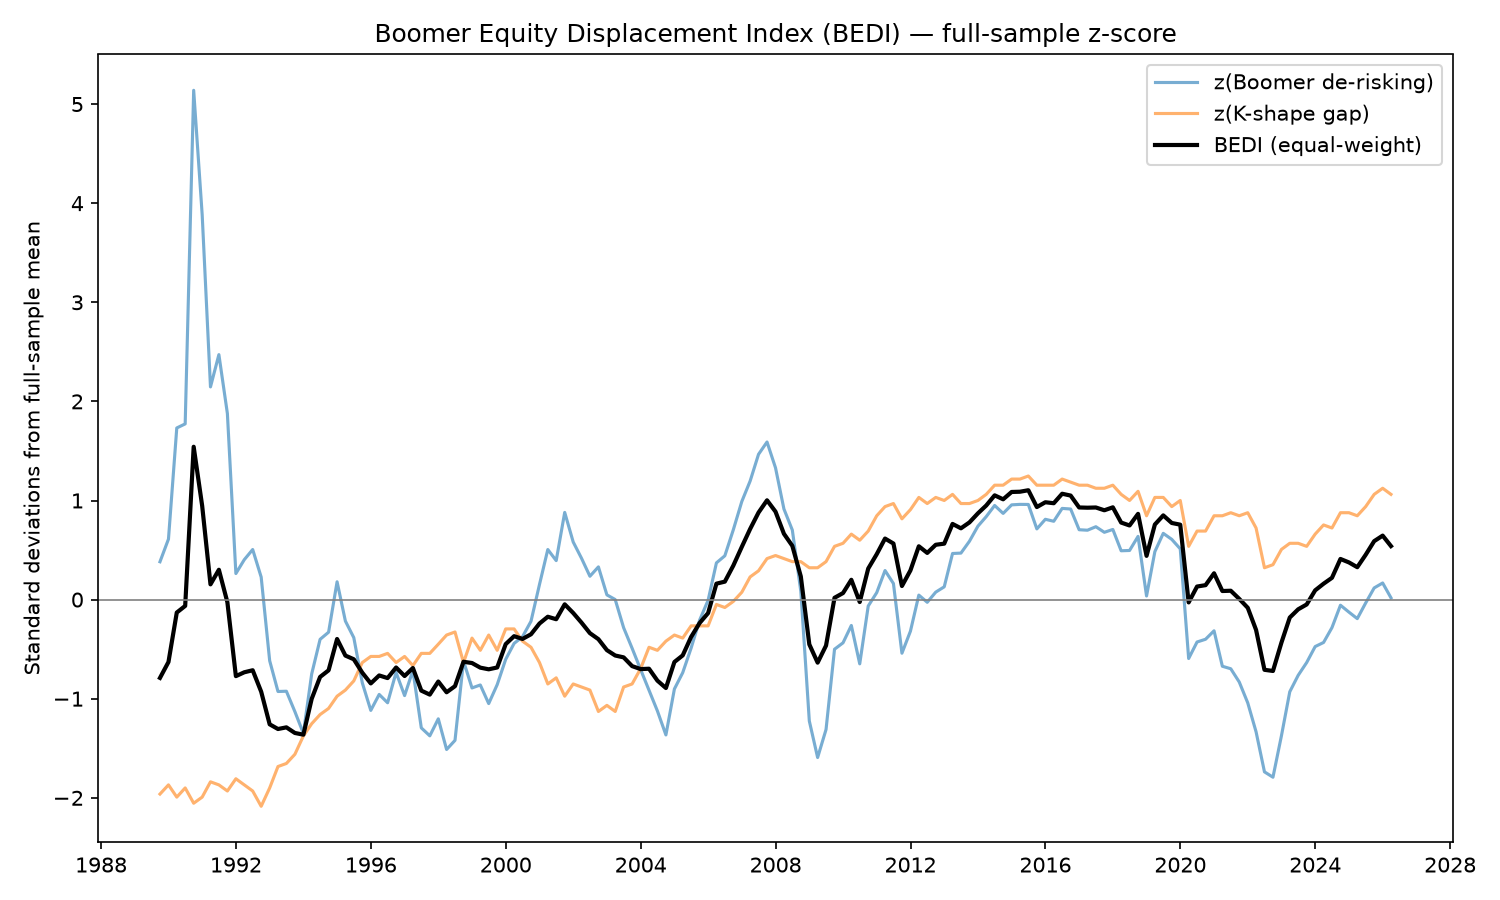

The data file committed next to this chart (first rows):
Date, z_rotation, z_k_shape, BEDI_equal_weight, BEDI_pca
1989-09-30, 0.3818, -1.962, -0.7901, 1.657
1989-12-31, 0.6105, -1.869, -0.6295, 1.754
1990-03-31, 1.732, -1.993, -0.1305, 2.634
1990-06-30, 1.773, -1.9, -0.06363, 2.597
1990-09-30, 5.139, -2.055, 1.542, 5.087
1990-12-31, 3.885, -1.993, 0.946, 4.156
1991-03-31, 2.146, -1.839, 0.1538, 2.818
1991-06-30, 2.472, -1.869, 0.3012, 3.07
1991-09-30, 1.878, -1.931, -0.02651, 2.694
1991-12-31, 0.2631, -1.808, -0.7723, 1.464
1992-03-31, 0.4028, -1.869, -0.7333, 1.607
1992-06-30, 0.5055, -1.931, -0.7129, 1.723
1992-09-30, 0.2272, -2.085, -0.9291, 1.635
1992-12-31, -0.6166, -1.9, -1.258, 0.9077
1993-03-31, -0.9271, -1.684, -1.306, 0.5354
1993-06-30, -0.9246, -1.653, -1.289, 0.5154
1993-09-30, -1.13, -1.561, -1.346, 0.3044
1993-12-31, -1.35, -1.376, -1.363, 0.0182
1994-03-31, -0.7503, -1.252, -1.001, 0.355
1994-06-30, -0.401, -1.16, -0.7804, 0.5366
1994-09-30, -0.3289, -1.098, -0.7135, 0.5439
1994-12-31, 0.1799, -0.9746, -0.3974, 0.8163
1995-03-31, -0.2167, -0.9129, -0.5648, 0.4923
1995-06-30, -0.3839, -0.8203, -0.6021, 0.3086
1995-09-30, -0.8396, -0.6352, -0.7374, -0.1446
1995-12-31, -1.118, -0.5735, -0.8456, -0.3849
1996-03-31, -0.9568, -0.5735, -0.7651, -0.2711
1996-06-30, -1.041, -0.5426, -0.7918, -0.3525
1996-09-30, -0.7349, -0.6352, -0.685, -0.07047
1996-12-31, -0.9685, -0.5735, -0.771, -0.2793
1997-03-31, -0.7141, -0.666, -0.6901, -0.03397
1997-06-30, -1.294, -0.5426, -0.9184, -0.5315
1997-09-30, -1.375, -0.5426, -0.9586, -0.5883
1997-12-31, -1.203, -0.45, -0.8266, -0.5325
1998-03-31, -1.512, -0.3575, -0.935, -0.8167
1998-06-30, -1.42, -0.3266, -0.8734, -0.7733
1998-09-30, -0.6194, -0.6352, -0.6273, 0.01114
1998-12-31, -0.8915, -0.3883, -0.6399, -0.3558
1999-03-31, -0.8614, -0.5118, -0.6866, -0.2472
1999-06-30, -1.049, -0.3575, -0.7034, -0.4892
1999-09-30, -0.858, -0.5118, -0.6849, -0.2448
1999-12-31, -0.6024, -0.2958, -0.4491, -0.2168
2000-03-31, -0.4421, -0.2958, -0.3689, -0.1035
2000-06-30, -0.3745, -0.4192, -0.3969, 0.03157
2000-09-30, -0.2186, -0.4809, -0.3497, 0.1855
2000-12-31, 0.1528, -0.6352, -0.2412, 0.5572
2001-03-31, 0.5055, -0.8512, -0.1728, 0.9593
2001-06-30, 0.3934, -0.7895, -0.198, 0.8364
2001-09-30, 0.8798, -0.9746, -0.04743, 1.311
2001-12-31, 0.5814, -0.8512, -0.1349, 1.013
2002-03-31, 0.4171, -0.882, -0.2325, 0.9187
2002-06-30, 0.2356, -0.9129, -0.3386, 0.8121
2002-09-30, 0.3302, -1.129, -0.3993, 1.032
2002-12-31, 0.04765, -1.067, -0.5098, 0.7883
2003-03-31, 0.0006318, -1.129, -0.5641, 0.7987
2003-06-30, -0.2834, -0.882, -0.5827, 0.4233
2003-09-30, -0.491, -0.8512, -0.6711, 0.2547
2003-12-31, -0.7053, -0.6969, -0.7011, -0.005941
2004-03-31, -0.9141, -0.4809, -0.6975, -0.3063
2004-06-30, -1.124, -0.5118, -0.8177, -0.4326
... 87 more rows
